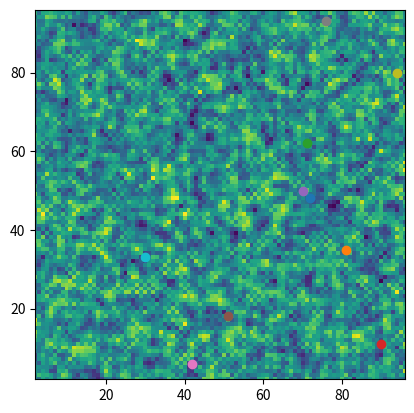

Reproduce this figure in Python.
#!/usr/bin/env python3
# -*- coding: utf-8 -*-
"""
Created on Tue Oct 16 14:58:55 2018

[redacted]
"""

import matplotlib.pyplot
import random
data = []
processed_data = []


num_of_agents = 10
agents = []

#created agents
for i in range(num_of_agents):
    agents.append([random.randint(0,100),random.randint(0,100)])
   # print (agents[i][0],agents[i][1])
print(agents)


# Fill with random data.
for i in (range(0,99)):
    datarow = []
    for j in (range(0,99)):
        datarow.append(random.randint(0,255))
    data.append(datarow)

# Blur.
for i in (range(1,98)):
    datarow = []
    for j in (range(1,98)):
        sum = data[i][j]
        sum += data[i-1][j]
        sum += data[i+1][j]
        sum += data[i][j+1]
        sum += data[i][j-1]
        sum /= 5
        datarow.append(sum)
    processed_data.append(datarow)
    

number_of_iterations = 10
for i in (range(1,number_of_iterations)):
    # Move agent.
    if random.random() < 0.5:
        agents[i][0] += 1
    else:
        agents[i][0] -= 1
        
    '''
    # Check if off edge and adjust.
    if agents[i][0] < 0:
        agents[i][0] = 0
    if agents[i][1] < 0:
        agents[i][0] = 0
    if agents[i][0] > 99:
        agents[i][0] = 99
    if agents[i][1] > 99:
        agents[i][0] = 99
    '''
    if random.random() < 0.5:
        agents[i][0] = (agents[i][0] + 1) % 100
    else:
        agents[i][0] = (agents[i][0] - 1) % 100


#matplotlib.pyplot.ylim(40, 50)
#matplotlib.pyplot.xlim(40, 50)
matplotlib.pyplot.ylim(2, 96)
matplotlib.pyplot.xlim(2, 96)
#matplotlib.pyplot.imshow(data)
#matplotlib.pyplot.show()
matplotlib.pyplot.imshow(processed_data)
#matplotlib.pyplot.show()

#matplotlib.pyplot.scatter(agents[i][1],agents[i][0])
#matplotlib.pyplot.scatter(agents[i][1],agents[i][0])
for i in range(num_of_agents):
    matplotlib.pyplot.scatter(agents[i][1],agents[i][0])
matplotlib.pyplot.show()
